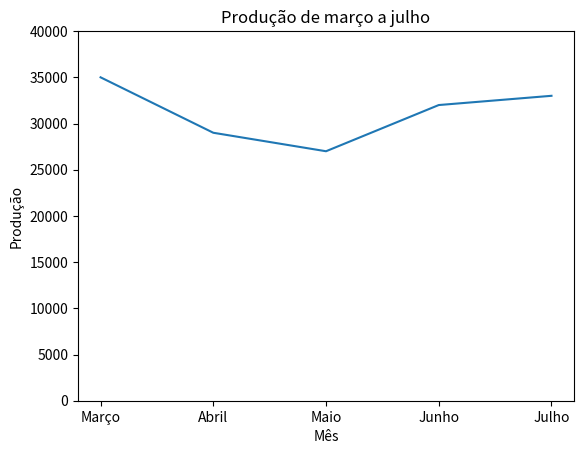

Python code for this plot:
import matplotlib.pyplot as plt
#tabela a seguir represetan os níveis de produção de pares de um determinado modelo de calçado nos meses de março a julho
# [mês,         março,      abril,  maio,   junho,  julho ]
# [produção,    35.000,    29.000,  27.000, 32.000, 33.000]
#gráfico dos níveis de produção de cada mês
x=['Março', 'Abril', 'Maio', 'Junho', 'Julho']
y=[35000, 29000, 27000, 32000, 33000]
plt.plot(x,y)
# plt.plot (x, y, 'r o') # gráfico só com pontos e se ativado com a linha de cima mistura linha com pontos
# plt.plot(x, y, 'r', linewidth=3) #altera a cor e aumenta o peso da linha
plt.ylim(0, 40000) # define a variação ao eixo y começando do 0
# plt.bar(x,y, largura)
# plt.barh(x,y, largura)
plt.title('Produção de março a julho')
plt.xlabel('Mês')
plt.ylabel('Produção')
plt.show()